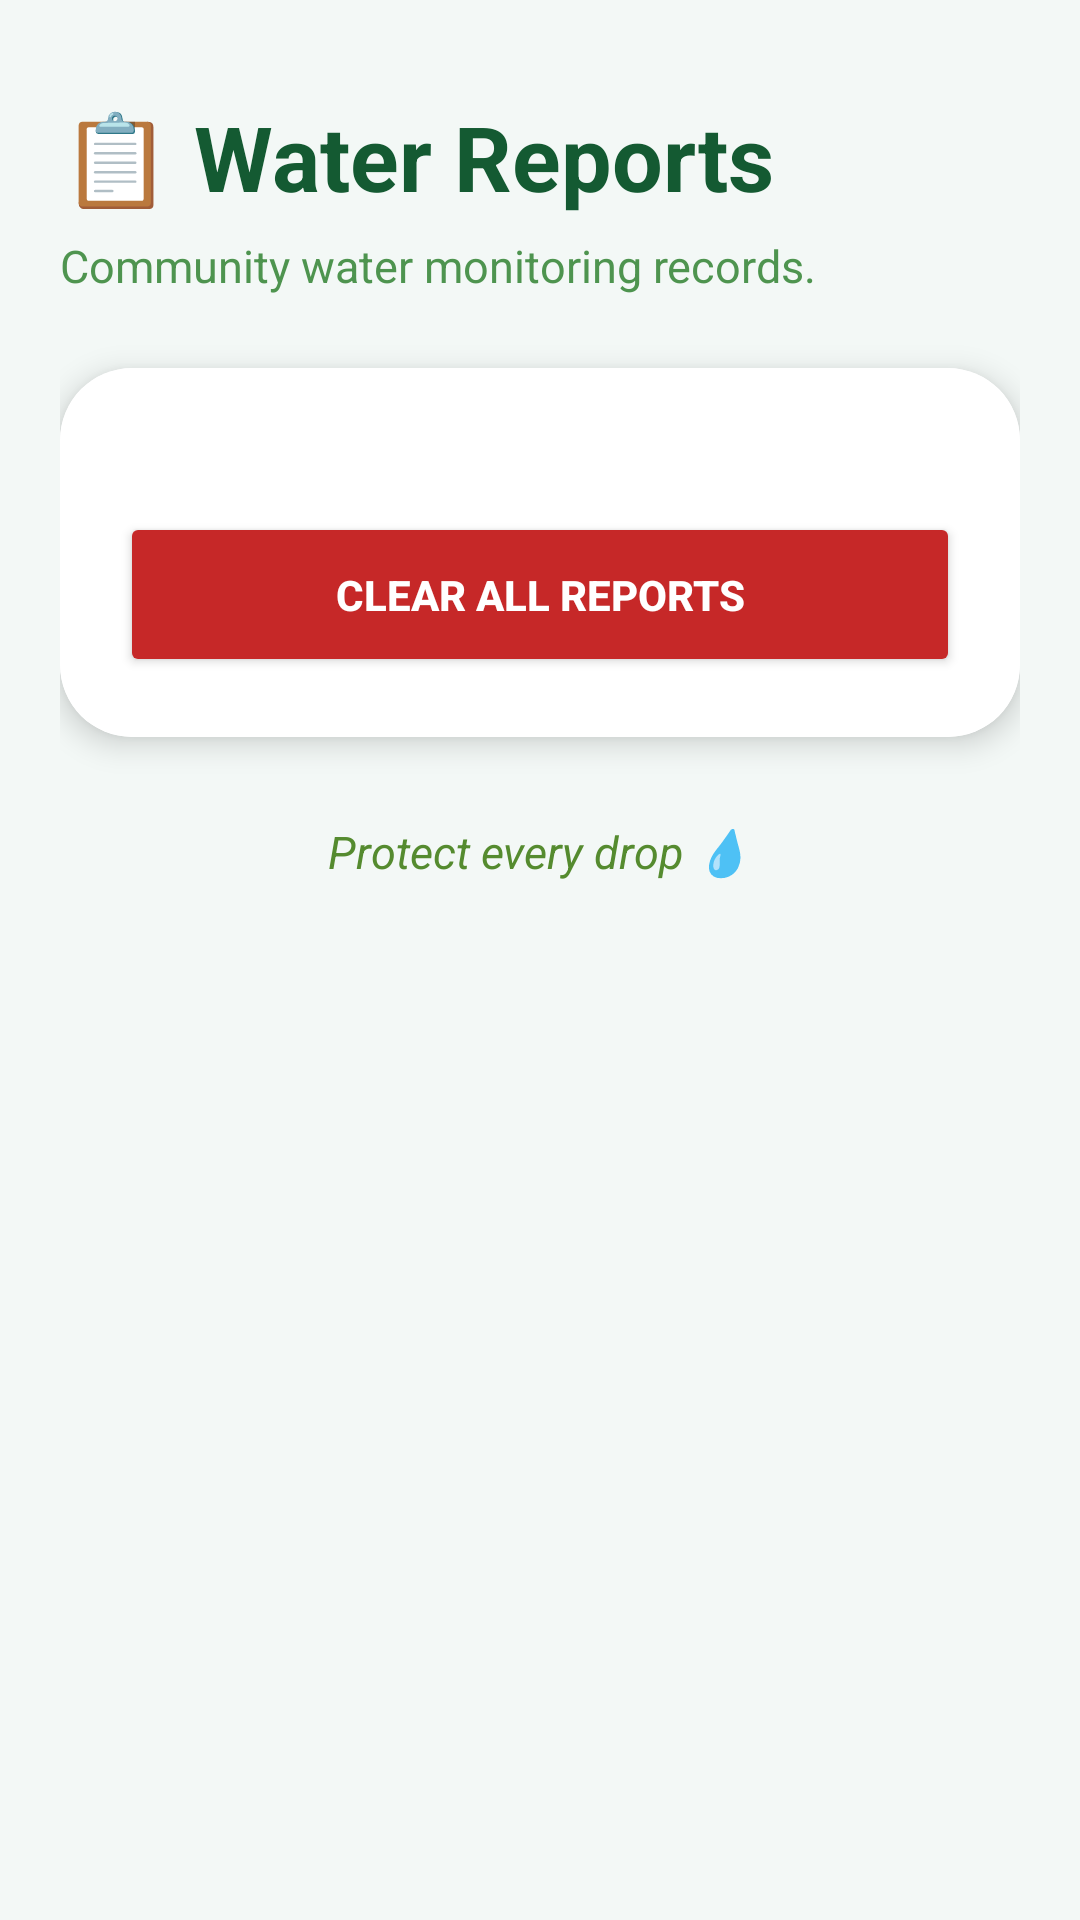

Produce the Android XML layout that renders to this screen, including the resource entries it uses.
<!-- AndroidManifest.xml: application theme Theme.SahyadriSiri -->
<!-- res/layout/activity_view.xml -->
<?xml version="1.0" encoding="utf-8"?>
<ScrollView xmlns:android="http://schemas.android.com/apk/res/android"
    xmlns:app="http://schemas.android.com/apk/res-auto"
    android:layout_width="match_parent"
    android:layout_height="match_parent"
    android:background="#F3F8F6">

    <LinearLayout
        android:layout_width="match_parent"
        android:layout_height="wrap_content"
        android:orientation="vertical"
        android:padding="20dp">

        

        <TextView
            android:layout_width="wrap_content"
            android:layout_height="wrap_content"
            android:text="📋 Water Reports"
            android:textSize="30sp"
            android:textStyle="bold"
            android:textColor="#145A32"
            android:layout_marginTop="12dp"/>

        <TextView
            android:layout_width="wrap_content"
            android:layout_height="wrap_content"
            android:text="Community water monitoring records."
            android:textSize="15sp"
            android:textColor="#4E944F"
            android:layout_marginTop="6dp"
            android:layout_marginBottom="24dp"/>

        

        <androidx.cardview.widget.CardView
            android:layout_width="match_parent"
            android:layout_height="wrap_content"
            app:cardCornerRadius="24dp"
            app:cardElevation="6dp">

            <LinearLayout
                android:layout_width="match_parent"
                android:layout_height="wrap_content"
                android:orientation="vertical"
                android:padding="20dp"
                android:background="#FFFFFF">

                

                <LinearLayout
                    android:id="@+id/reportsContainer"
                    android:layout_width="match_parent"
                    android:layout_height="wrap_content"
                    android:orientation="vertical"/>

                

                <Button
                    android:id="@+id/clearBtn"
                    android:layout_width="match_parent"
                    android:layout_height="55dp"
                    android:text="Clear All Reports"
                    android:textStyle="bold"
                    android:textColor="#FFFFFF"
                    android:backgroundTint="#C62828"
                    android:layout_marginTop="28dp"/>

            </LinearLayout>

        </androidx.cardview.widget.CardView>

        

        <TextView
            android:layout_width="wrap_content"
            android:layout_height="wrap_content"
            android:text="Protect every drop 💧"
            android:textStyle="italic"
            android:textColor="#558B2F"
            android:textSize="15sp"
            android:layout_gravity="center"
            android:layout_marginTop="28dp"/>

    </LinearLayout>

</ScrollView>
<!-- resources referenced by this layout -->
<resources>
  <style name="Theme.SahyadriSiri" parent="Base.Theme.SahyadriSiri" />
  <style name="Base.Theme.SahyadriSiri" parent="Theme.Material3.DayNight.NoActionBar">
          
          
      </style>
</resources>
